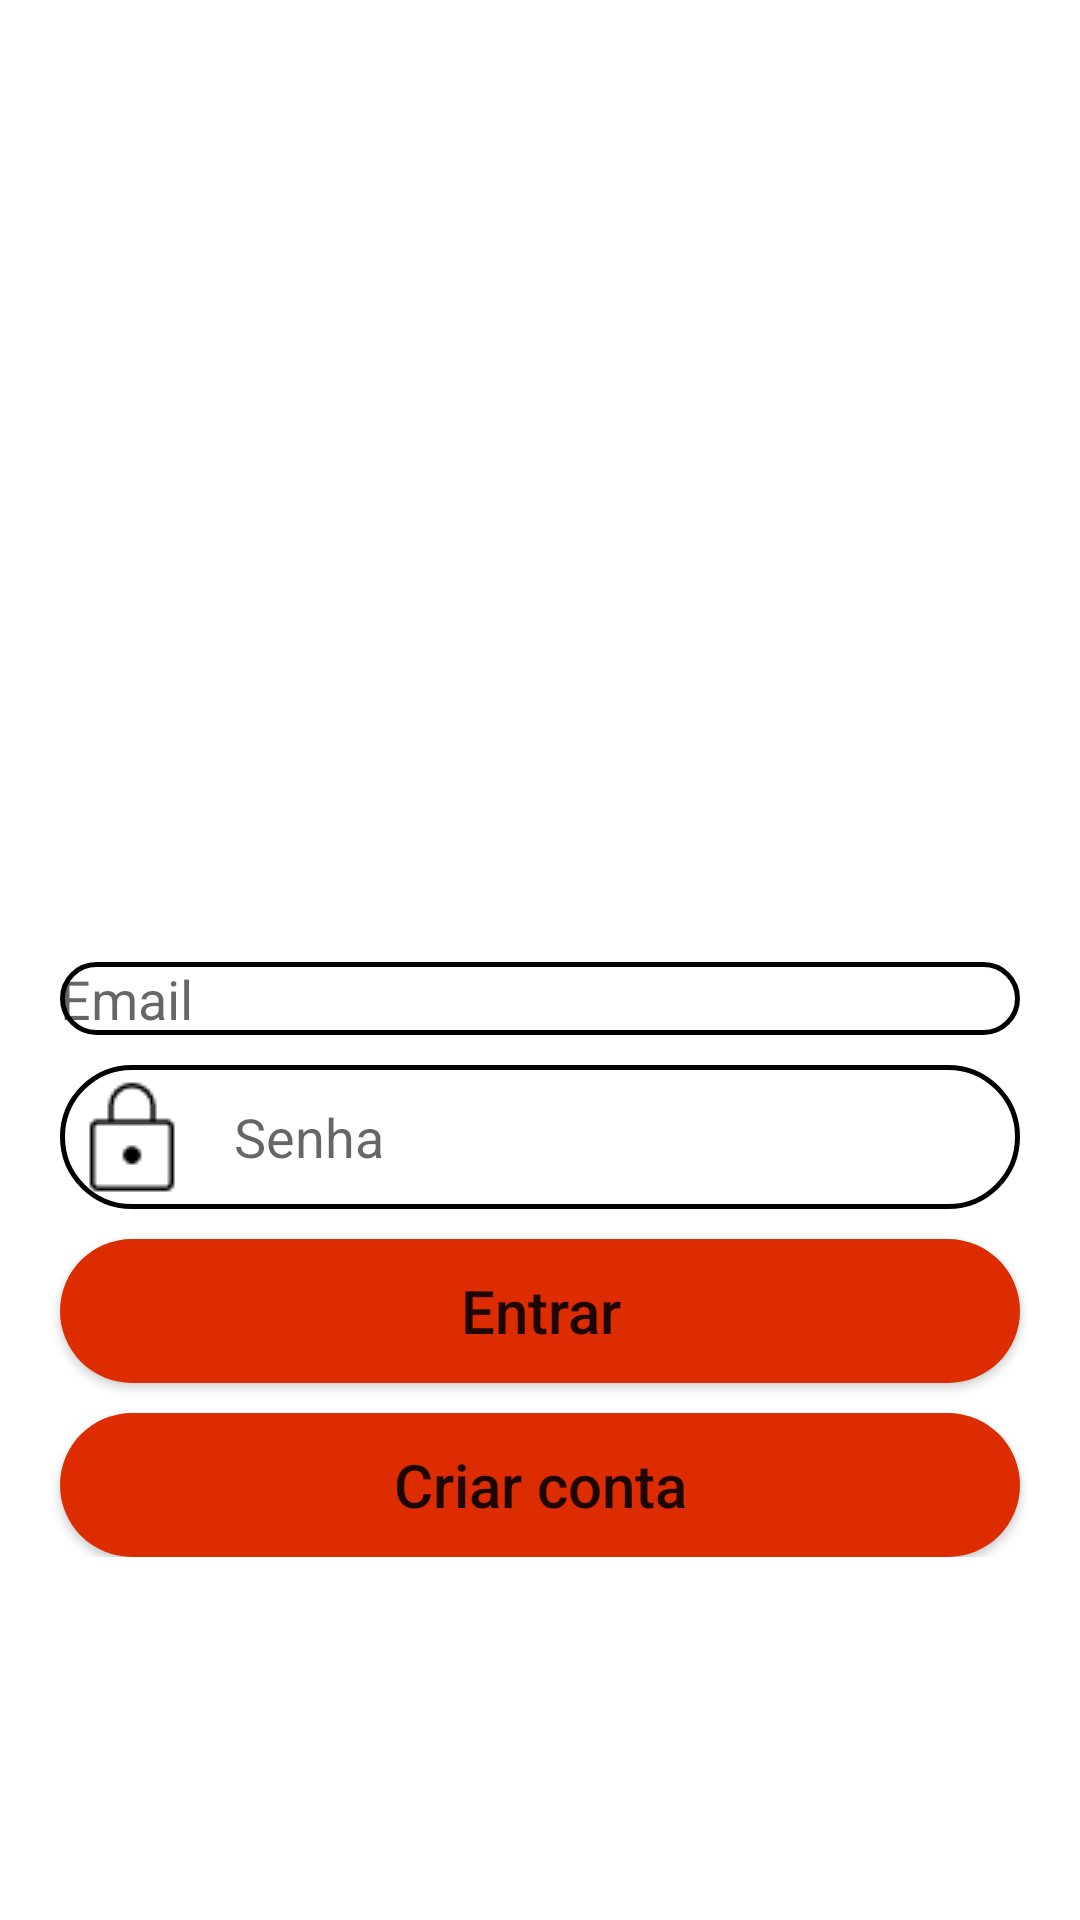

Android layout source for this screen:
<!-- AndroidManifest.xml: activity theme LoginTheme -->
<!-- res/layout/activity_main.xml -->
<?xml version="1.0" encoding="utf-8"?>
<RelativeLayout xmlns:android="http://schemas.android.com/apk/res/android"
    xmlns:app="http://schemas.android.com/apk/res-auto"
    xmlns:tools="http://schemas.android.com/tools"
    android:layout_width="match_parent"
    android:layout_height="match_parent"
    tools:context=".MainActivity">

    <LinearLayout
        android:layout_width="match_parent"
        android:layout_height="wrap_content"
        android:orientation="vertical"
        android:layout_centerVertical="true">

        <ImageView
            android:layout_width="200dp"
            android:layout_height="200dp"
            android:src="@drawable/pokeball"
            android:layout_gravity="center_horizontal"
        />

        <EditText
            android:id="@+id/emailField"
            android:layout_width="match_parent"
            android:layout_height="wrap_content"
            android:inputType="textEmailAddress"
            android:background="@drawable/login_edit_background"
            android:drawableStart="@drawable/email"
            android:drawablePadding="10dp"
            android:hint="@string/email"
            android:layout_marginStart="20dp"
            android:layout_marginEnd="20dp"
        />

        <EditText
            android:id="@+id/passwordField"
            android:layout_width="match_parent"
            android:layout_height="wrap_content"
            android:inputType="textPassword"
            android:background="@drawable/login_edit_background"
            android:drawableStart="@drawable/password"
            android:drawablePadding="10dp"
            android:hint="@string/password"
            android:layout_marginTop="10dp"
            android:layout_marginStart="20dp"
            android:layout_marginEnd="20dp"
        />

        <androidx.appcompat.widget.AppCompatButton
            android:id="@+id/loginButton"
            android:layout_width="match_parent"
            android:layout_height="wrap_content"
            android:background="@drawable/button_background"
            android:layout_marginTop="10dp"
            android:layout_marginStart="20dp"
            android:layout_marginEnd="20dp"
            android:text="@string/login"
            android:textAllCaps="false"
            android:textSize="20sp"
        />

        <androidx.appcompat.widget.AppCompatButton
            android:id="@+id/createButton"
            android:layout_width="match_parent"
            android:layout_height="wrap_content"
            android:background="@drawable/button_background"
            android:layout_marginStart="20dp"
            android:layout_marginEnd="20dp"
            android:layout_marginTop="10dp"
            android:text="@string/createAccount"
            android:textSize="20sp"
            android:textAllCaps="false"
        />

    </LinearLayout>
</RelativeLayout>
<!-- resources referenced by this layout -->
<resources>
  <!-- drawable button_background (drawable) -->
  <?xml version="1.0" encoding="utf-8"?>
  <shape xmlns:android="http://schemas.android.com/apk/res/android"
      android:shape="rectangle">
  
      <solid android:color="@color/red"/>
      <corners android:radius="30dp"/>
  </shape>
  <!-- drawable login_edit_background (drawable) -->
  <?xml version="1.0" encoding="utf-8"?>
  <shape xmlns:android="http://schemas.android.com/apk/res/android"
      android:shape="rectangle">
      <solid android:color="@color/white"/>
      <corners android:radius="30dp" />
      <stroke android:width="5px" android:color="@color/black" />
  </shape>
  <!-- drawable password: png bitmap (drawable, 558 bytes) -->
  <string name="createAccount">Criar conta</string>
  <string name="email">Email</string>
  <string name="login">Entrar</string>
  <string name="password">Senha</string>
  <style name="LoginTheme" parent="Theme.MaterialComponents.DayNight.NoActionBar">
          
          <item name="colorPrimary">@color/red</item>
          <item name="colorPrimaryVariant">@color/purple_700</item>
          <item name="colorOnPrimary">@color/white</item>
          
          <item name="colorSecondary">@color/teal_200</item>
          <item name="colorSecondaryVariant">@color/teal_700</item>
          <item name="colorOnSecondary">@color/black</item>
          
          <item name="android:statusBarColor" tools:targetApi="l">?attr/colorPrimary</item>
          
      </style>
  <color name="red">#DD2C00</color>
  <color name="white">#FFFFFFFF</color>
  <color name="black">#FF000000</color>
  <color name="purple_700">#FF3700B3</color>
  <color name="teal_200">#FF03DAC5</color>
  <color name="teal_700">#FF018786</color>
</resources>
